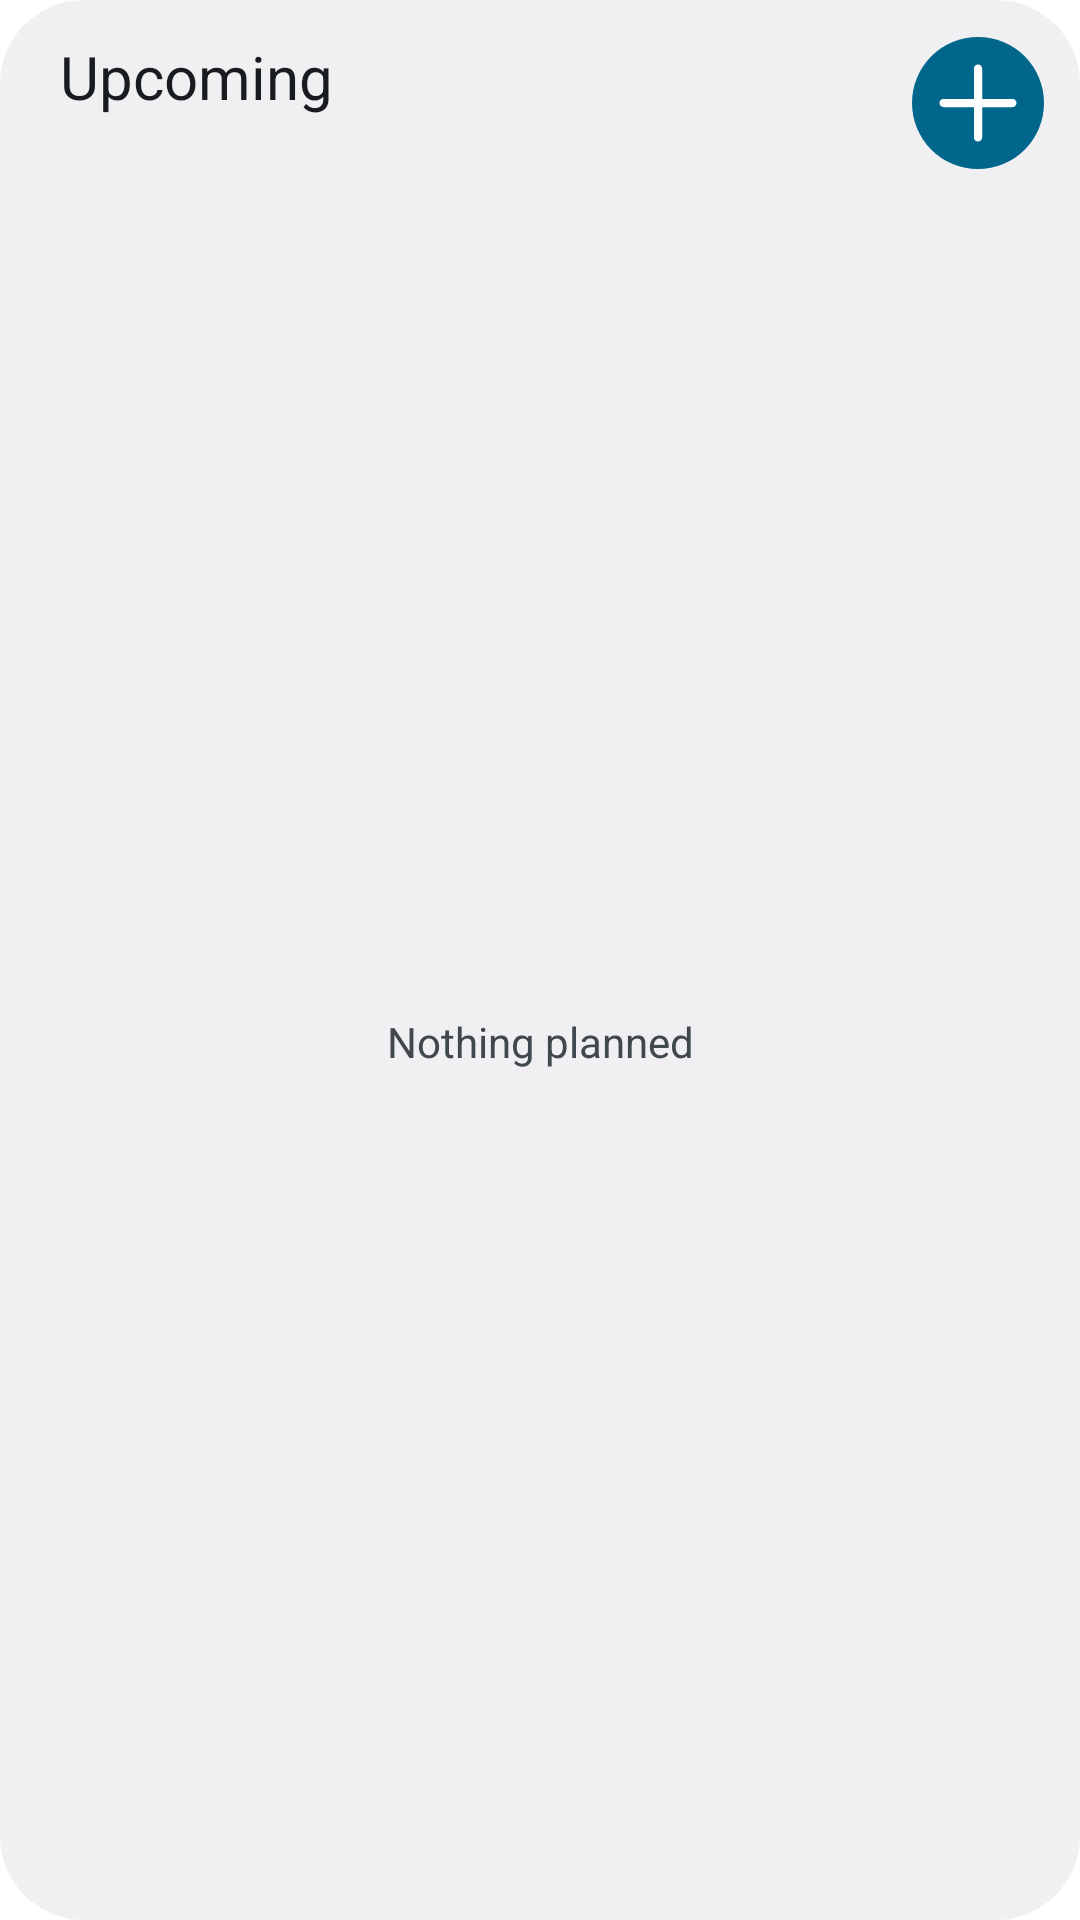

Produce the Android XML layout that renders to this screen, including the resource entries it uses.
<!-- AndroidManifest.xml: application theme Theme.AgendApp.Splash -->
<!-- res/layout/widget_list.xml -->
<?xml version="1.0" encoding="utf-8"?>
<LinearLayout xmlns:android="http://schemas.android.com/apk/res/android"
    android:id="@android:id/background"
    android:layout_width="match_parent"
    android:layout_height="match_parent"
    android:background="@drawable/w_bg"
    android:orientation="vertical"
    android:padding="12dp">

    <LinearLayout
        android:id="@+id/header"
        android:layout_width="match_parent"
        android:layout_height="wrap_content"
        android:gravity="center_vertical"
        android:orientation="horizontal"
        android:paddingStart="8dp">

        <LinearLayout
            android:layout_width="0dp"
            android:layout_height="wrap_content"
            android:layout_weight="1"
            android:orientation="vertical">

            <TextView
                android:id="@+id/title"
                android:layout_width="wrap_content"
                android:layout_height="wrap_content"
                android:fontFamily="google-sans-medium"
                android:singleLine="true"
                android:text="@string/w_list_title"
                android:textColor="@color/w_on"
                android:textSize="20sp" />

            <TextView
                android:id="@+id/subtitle"
                android:layout_width="wrap_content"
                android:layout_height="wrap_content"
                android:fontFamily="google-sans"
                android:singleLine="true"
                android:textColor="@color/w_on_var"
                android:textSize="13sp" />
        </LinearLayout>

        <ImageButton
            android:id="@+id/btn_add"
            android:layout_width="44dp"
            android:layout_height="44dp"
            android:background="@drawable/w_pill_primary"
            android:contentDescription="@string/w_new"
            android:src="@drawable/ic_w_add"
            android:tint="@color/w_on_primary" />
    </LinearLayout>

    <FrameLayout
        android:layout_width="match_parent"
        android:layout_height="0dp"
        android:layout_marginTop="10dp"
        android:layout_weight="1">

        <ListView
            android:id="@+id/list"
            android:layout_width="match_parent"
            android:layout_height="match_parent"
            android:divider="@null"
            android:dividerHeight="3dp"
            android:scrollbars="none" />

        <TextView
            android:id="@+id/empty"
            android:layout_width="match_parent"
            android:layout_height="match_parent"
            android:fontFamily="google-sans"
            android:gravity="center"
            android:text="@string/w_empty"
            android:textColor="@color/w_on_var"
            android:textSize="14sp" />
    </FrameLayout>
</LinearLayout>
<!-- resources referenced by this layout -->
<resources>
  <color name="w_on">#1A1B21</color>
  <color name="w_on_primary">#FFFFFF</color>
  <color name="w_on_var">#45464F</color>
  <!-- drawable ic_w_add (drawable) -->
  <?xml version="1.0" encoding="utf-8"?>
  <vector xmlns:android="http://schemas.android.com/apk/res/android"
      android:width="24dp" android:height="24dp" android:viewportWidth="960" android:viewportHeight="960">
      <group android:translateY="960">
          <path android:fillColor="#FFFFFFFF" android:pathData="M450-450H230q-12.75 0-21.37-8.68-8.63-8.67-8.63-21.5 0-12.82 8.63-21.32 8.62-8.5 21.37-8.5h220v-220q0-12.75 8.68-21.38 8.67-8.62 21.5-8.62 12.82 0 21.32 8.62 8.5 8.63 8.5 21.38v220h220q12.75 0 21.38 8.68 8.62 8.67 8.62 21.5 0 12.82-8.62 21.32-8.63 8.5-21.38 8.5H510v220q0 12.75-8.68 21.37-8.67 8.63-21.5 8.63-12.82 0-21.32-8.63-8.5-8.62-8.5-21.37v-220Z" />
      </group>
  </vector>
  <!-- drawable w_bg (drawable) -->
  <shape xmlns:android="http://schemas.android.com/apk/res/android">
      <solid android:color="@color/w_bg" />
      <corners android:radius="@dimen/w_radius" />
  </shape>
  <!-- drawable w_pill_primary (drawable) -->
  <shape xmlns:android="http://schemas.android.com/apk/res/android">
      <solid android:color="@color/w_primary" />
      <corners android:radius="999dp" />
  </shape>
  <string name="w_empty">Nothing planned</string>
  <string name="w_list_title">Upcoming</string>
  <string name="w_new">New event</string>
  <style name="Theme.AgendApp.Splash" parent="Theme.SplashScreen">
          <item name="windowSplashScreenBackground">@color/surface</item>
          <item name="windowSplashScreenAnimatedIcon">@drawable/ic_splash</item>
          <item name="postSplashScreenTheme">@style/Theme.AgendApp</item>
      </style>
  <color name="w_bg">#F4F3FA</color>
  <dimen name="w_radius">24dp</dimen>
  <color name="w_primary">#2749D1</color>
  <color name="surface">#FBF8FF</color>
  <!-- drawable ic_splash (drawable) -->
  <?xml version="1.0" encoding="utf-8"?>
  <vector xmlns:android="http://schemas.android.com/apk/res/android"
      android:width="108dp" android:height="108dp"
      android:viewportWidth="108" android:viewportHeight="108">
      <path android:fillColor="@color/icon_fg" android:pathData="M39.63 73.17q-1.15 0-2.02-0.87t-0.86-2.01v-29.71q0-1.15 0.86-2.01t2.01-0.86h3.12v-1.34q0-0.65 0.43-1.1 0.43-0.44 1.1-0.44t1.13 0.44Q45.85 35.71 45.85 36.37v1.34h16.3v-1.34q0-0.65 0.43-1.1 0.43-0.44 1.1-0.44t1.13 0.44Q65.26 35.71 65.26 36.37v1.34h3.11q1.15 0 2.02 0.86t0.86 2.01v29.71q0 1.15-0.86 2.01t-2.02 0.87H39.63Zm-0.01-2.88h28.76v-20.6H39.63v20.6Zm14.38-12.46q-0.81 0-1.37-0.55T52.08 55.92q0-0.81 0.55-1.37T54 54q0.81 0 1.37 0.55T55.92 55.92q0 0.81-0.55 1.36T54 57.83Zm-9.03-0.55Q44.42 56.73 44.42 55.92t0.55-1.37Q45.52 54 46.33 54t1.37 0.55Q48.25 55.1 48.25 55.92t-0.55 1.36Q47.15 57.83 46.33 57.83t-1.36-0.55ZM61.67 57.83q-0.81 0-1.37-0.55T59.75 55.92q0-0.81 0.55-1.37T61.67 54q0.81 0 1.36 0.55T63.58 55.92q0 0.81-0.55 1.36T61.67 57.83ZM54 65.5q-0.81 0-1.37-0.55T52.08 63.58q0-0.81 0.55-1.36T54 61.67q0.81 0 1.37 0.55T55.92 63.58q0 0.81-0.55 1.37T54 65.5Zm-9.03-0.55Q44.42 64.4 44.42 63.58t0.55-1.36Q45.52 61.67 46.33 61.67t1.37 0.55Q48.25 62.77 48.25 63.58t-0.55 1.37Q47.15 65.5 46.33 65.5t-1.36-0.55ZM61.67 65.5q-0.81 0-1.37-0.55T59.75 63.58q0-0.81 0.55-1.36T61.67 61.67q0.81 0 1.36 0.55T63.58 63.58q0 0.81-0.55 1.37T61.67 65.5Z" />
  </vector>
  <style name="Theme.AgendApp" parent="android:Theme.Material.Light.NoActionBar">
          <item name="android:windowBackground">@color/surface</item>
          <item name="android:statusBarColor">@android:color/transparent</item>
          <item name="android:navigationBarColor">@android:color/transparent</item>
          <item name="android:windowLightStatusBar">true</item>
      </style>
  <color name="icon_fg">#2749D1</color>
</resources>
